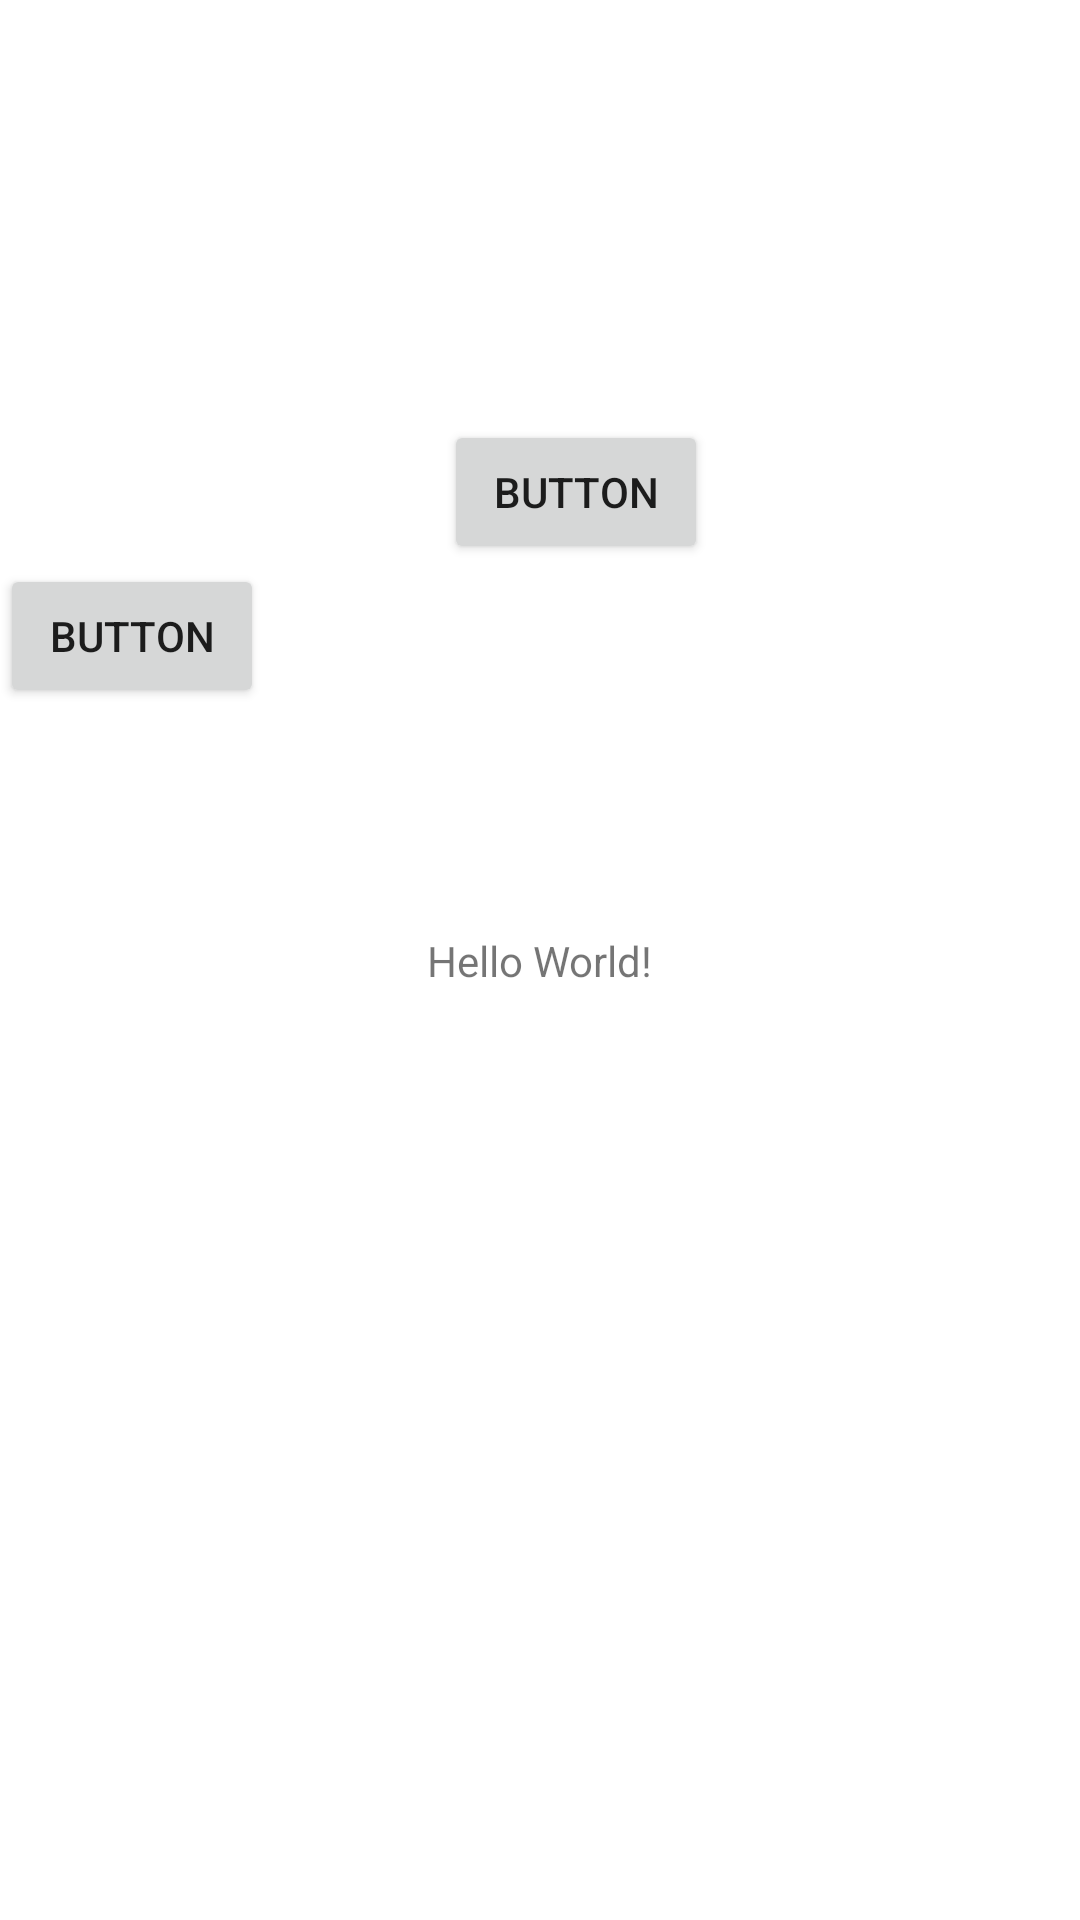

Produce the Android XML layout that renders to this screen, including the resource entries it uses.
<!-- AndroidManifest.xml: application theme Theme.MyApplication00 -->
<!-- res/layout/activity_main.xml -->
<?xml version="1.0" encoding="utf-8"?>
<androidx.constraintlayout.widget.ConstraintLayout xmlns:android="http://schemas.android.com/apk/res/android"
    xmlns:app="http://schemas.android.com/apk/res-auto"
    xmlns:tools="http://schemas.android.com/tools"
    android:layout_width="match_parent"
    android:layout_height="match_parent"
    tools:context=".MainActivity">

    <TextView
        android:layout_width="wrap_content"
        android:layout_height="wrap_content"
        android:text="Hello World!"
        app:layout_constraintBottom_toBottomOf="parent"
        app:layout_constraintLeft_toLeftOf="parent"
        app:layout_constraintRight_toRightOf="parent"
        app:layout_constraintTop_toTopOf="parent" />

    <Button
        android:id="@+id/button"
        android:layout_width="wrap_content"
        android:layout_height="wrap_content"
        android:layout_marginStart="148dp"
        android:layout_marginTop="140dp"
        android:text="Button"
        app:layout_constraintStart_toStartOf="parent"
        app:layout_constraintTop_toTopOf="parent" />

    <Button
        android:id="@+id/button2"
        android:layout_width="wrap_content"
        android:layout_height="wrap_content"
        android:text="Button"
        app:layout_constraintStart_toStartOf="parent"
        app:layout_constraintTop_toBottomOf="@+id/button" />

</androidx.constraintlayout.widget.ConstraintLayout>
<!-- resources referenced by this layout -->
<resources>
  <style name="Theme.MyApplication00" parent="Theme.MaterialComponents.DayNight.DarkActionBar">
          
          <item name="colorPrimary">@color/purple_500</item>
          <item name="colorPrimaryVariant">@color/purple_700</item>
          <item name="colorOnPrimary">@color/white</item>
          
          <item name="colorSecondary">@color/teal_200</item>
          <item name="colorSecondaryVariant">@color/teal_700</item>
          <item name="colorOnSecondary">@color/black</item>
          
          <item name="android:statusBarColor" tools:targetApi="l">?attr/colorPrimaryVariant</item>
          
      </style>
  <!-- not gathered from this repository: default colours our renderer supplied (Android Studio template values) -->
  <color name="purple_500">#FF6200EE</color>
  <color name="purple_700">#FF3700B3</color>
  <color name="teal_200">#FF03DAC5</color>
  <color name="teal_700">#FF018786</color>
  <color name="black">#FF000000</color>
  <color name="white">#FFFFFFFF</color>
</resources>
